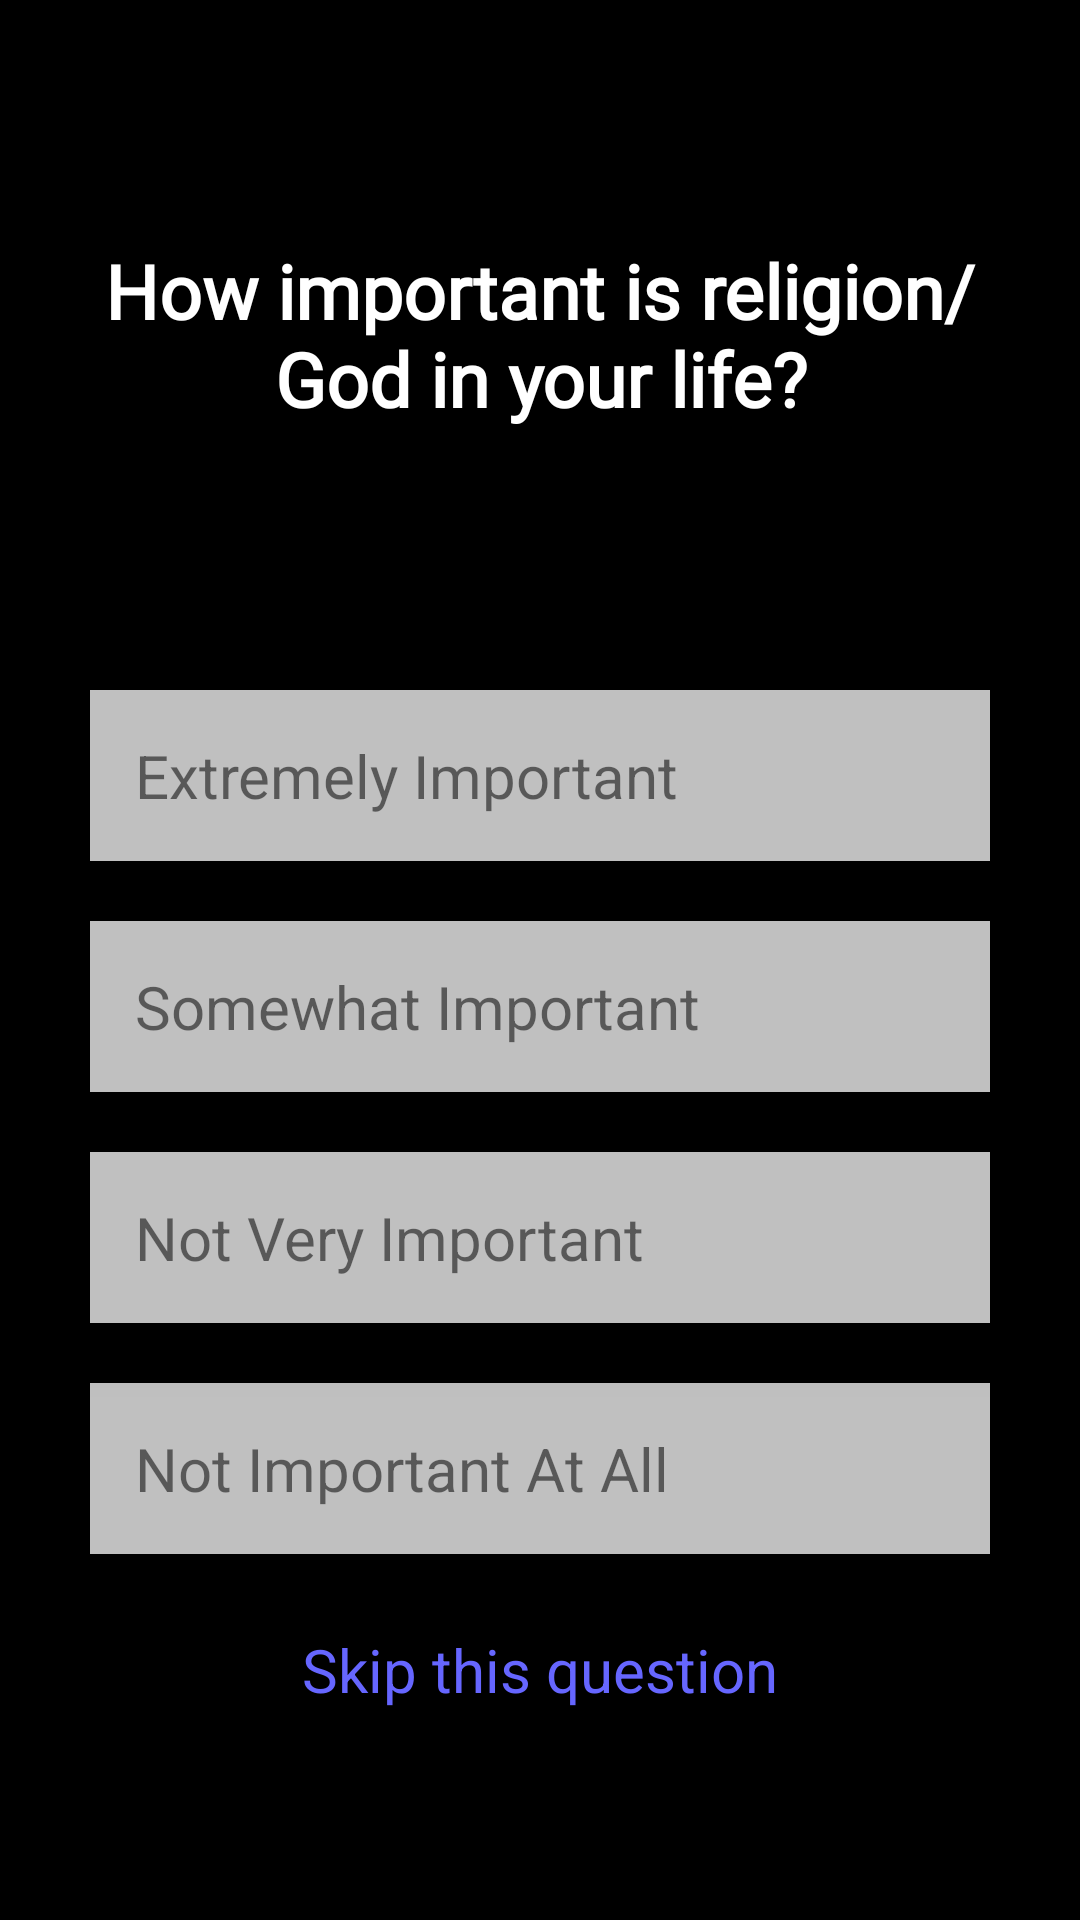

Write the Android layout XML for this screen, with the resource values it uses.
<!-- AndroidManifest.xml: application theme Theme.OkCupidCopy -->
<!-- res/layout/activity_question2.xml -->
<RelativeLayout xmlns:android="http://schemas.android.com/apk/res/android"
    xmlns:app="http://schemas.android.com/apk/res-auto"
    xmlns:tools="http://schemas.android.com/tools"
    android:layout_width="match_parent"
    android:layout_height="match_parent"
    android:background="#000000"
    android:padding="30dp"
    tools:context=".HomeActivity">

    <TextView
        android:id="@+id/tvQ2"
        android:layout_width="wrap_content"
        android:layout_height="wrap_content"
        android:layout_centerHorizontal="true"
        android:layout_marginTop="50dp"
        android:fontFamily="@font/poppins_medium"
        android:text="How important is religion/God in your life?"
        android:textAlignment="center"
        android:textColor="#FFF"
        android:textSize="25sp"
        android:textStyle="bold" />

    <TextView
        android:layout_marginTop="200dp"
        android:id="@+id/tvQ2Option1"
        android:elevation="10dp"
        android:background="#C0C0C0"
        android:layout_width="match_parent"
        android:layout_height="wrap_content"
        android:padding="15dp"
        android:text="Extremely Important"
        android:textSize="20dp"/>


    <TextView
        android:id="@+id/tvQ2Option2"
        android:elevation="10dp"
        android:layout_below="@+id/tvQ2Option1"
        android:background="#C0C0C0"
        android:layout_width="match_parent"
        android:layout_height="wrap_content"
        android:layout_marginTop="20dp"
        android:layout_centerInParent="true"
        android:padding="15dp"
        android:text="Somewhat Important"
        android:textSize="20dp"/>

    <TextView
        android:id="@+id/tvQ2Option3"
        android:elevation="10dp"
        android:layout_below="@+id/tvQ2Option2"
        android:background="#C0C0C0"
        android:layout_width="match_parent"
        android:layout_height="wrap_content"
        android:layout_marginTop="20dp"
        android:layout_centerInParent="true"
        android:padding="15dp"
        android:text="Not Very Important"
        android:textSize="20dp"/>

    <TextView
        android:id="@+id/tvQ2Option4"
        android:layout_below="@+id/tvQ2Option3"
        android:background="#C0C0C0"
        android:layout_width="match_parent"
        android:layout_height="wrap_content"
        android:layout_marginTop="20dp"
        android:layout_centerInParent="true"
        android:padding="15dp"
        android:text="Not Important At All"
        android:textSize="20dp"/>


    <TextView
        android:id="@+id/tvQ2Skip"
        android:elevation="10dp"
        android:layout_width="wrap_content"
        android:layout_height="wrap_content"
        android:layout_below="@+id/tvQ2Option4"
        android:layout_marginTop="10dp"
        android:padding="15dp"
        android:text="Skip this question"
        android:layout_centerHorizontal="true"
        android:textSize="20dp"
        android:textColor="#6666FF"
        />


</RelativeLayout>
<!-- resources referenced by this layout -->
<resources>
  <style name="Theme.OkCupidCopy" parent="Theme.MaterialComponents.DayNight.NoActionBar">
          
          <item name="colorPrimary">@color/purple_500</item>
          <item name="colorPrimaryVariant">@color/purple_700</item>
          <item name="colorOnPrimary">@color/white</item>
          
          <item name="colorSecondary">@color/teal_200</item>
          <item name="colorSecondaryVariant">@color/teal_700</item>
          <item name="colorOnSecondary">@color/black</item>
          
          <item name="android:statusBarColor" tools:targetApi="l">?attr/colorPrimaryVariant</item>
          
      </style>
  <!-- not gathered from this repository: default colours our renderer supplied (Android Studio template values) -->
  <color name="purple_500">#FF6200EE</color>
  <color name="purple_700">#FF3700B3</color>
  <color name="teal_200">#FF03DAC5</color>
  <color name="teal_700">#FF018786</color>
  <color name="black">#FF000000</color>
  <color name="white">#FFFFFFFF</color>
</resources>
